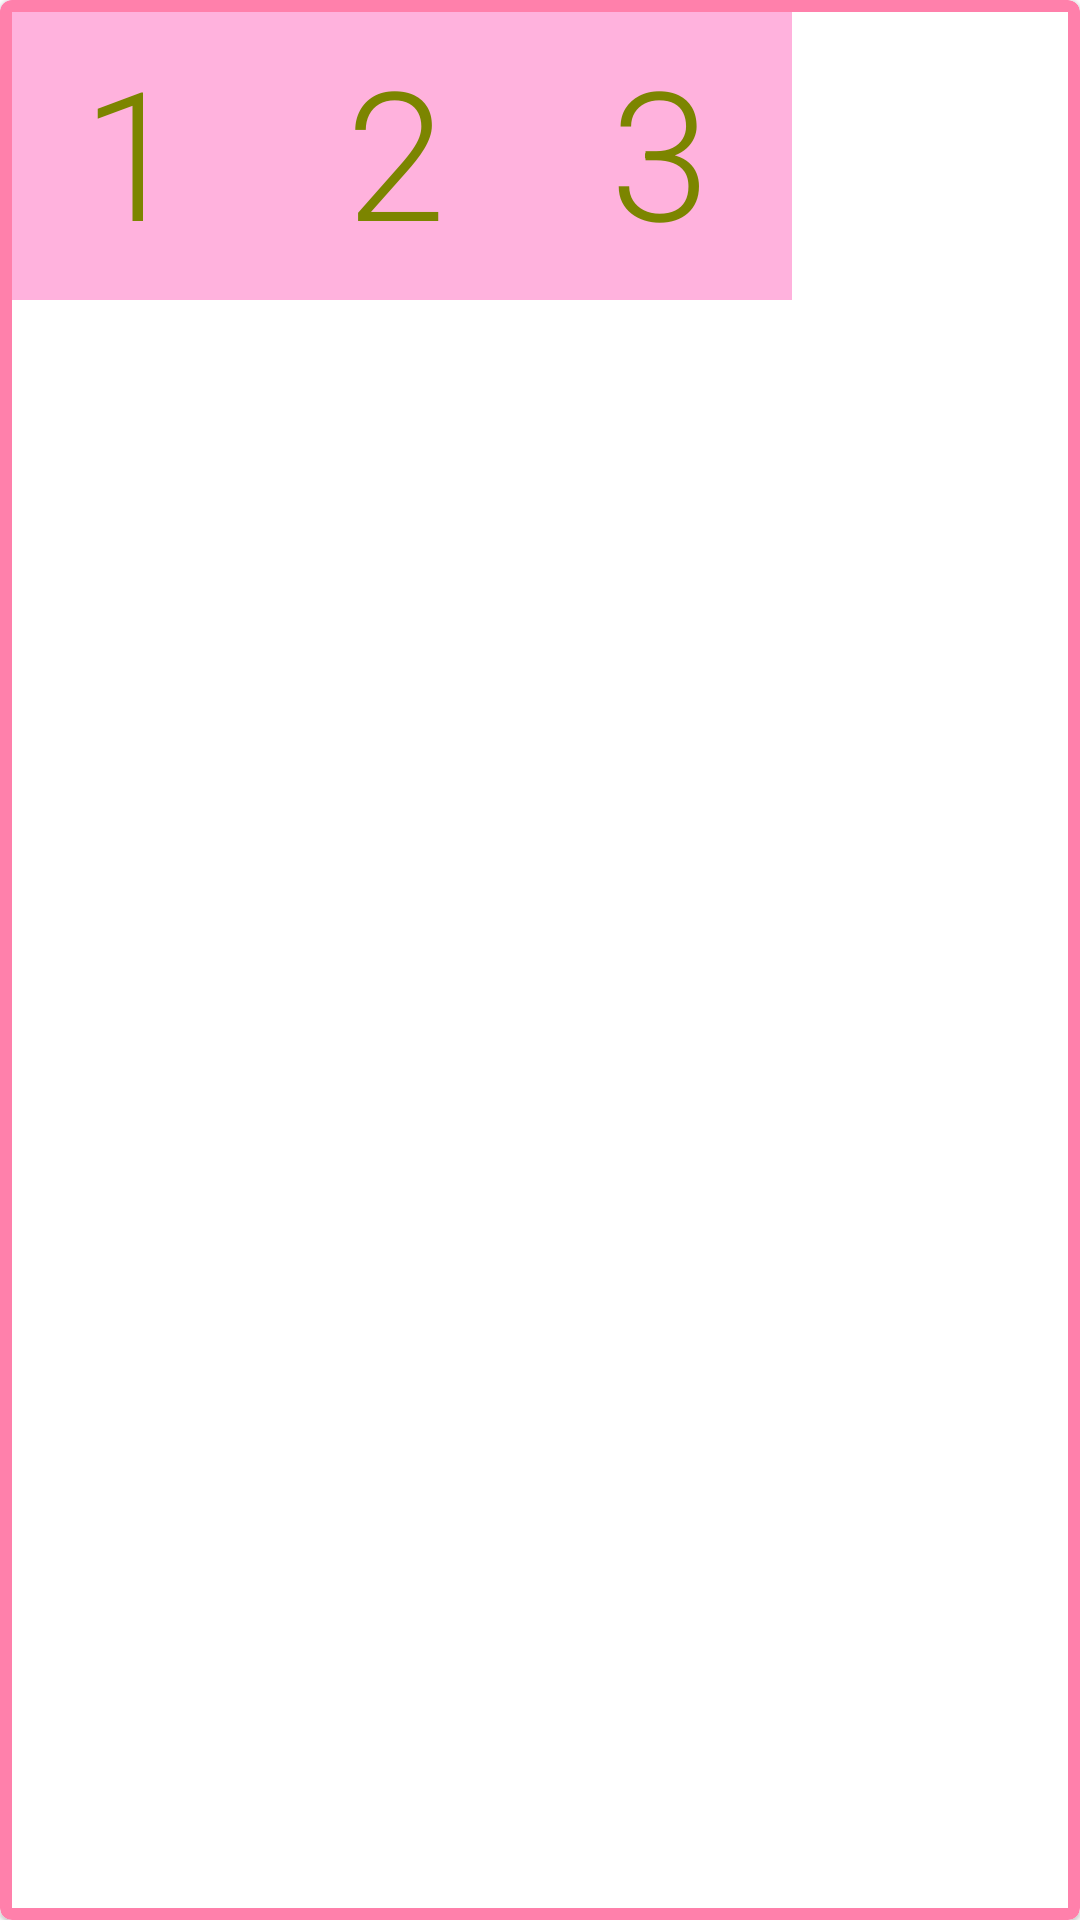

This screen was rendered from an Android layout file. Write that file and the resources it references.
<!-- AndroidManifest.xml: application theme Theme.GuessingGameApp -->
<!-- res/layout/main_include_card_buttons.xml -->
<?xml version="1.0" encoding="utf-8"?>
<com.google.android.material.card.MaterialCardView xmlns:android="http://schemas.android.com/apk/res/android"
    xmlns:app="http://schemas.android.com/apk/res-auto"
    xmlns:tools="http://schemas.android.com/tools"
    android:id="@+id/include_card_buttons"
    style="@style/MaterialCardWithBorder"
    android:layout_width="wrap_content"
    android:layout_height="wrap_content"
    app:layout_constraintBottom_toBottomOf="parent"
    app:layout_constraintEnd_toEndOf="parent"
    app:layout_constraintStart_toStartOf="parent"
    app:layout_constraintTop_toTopOf="parent"
    tools:showIn="@layout/content_main">

    <LinearLayout
        android:id="@+id/card_buttons"
        android:layout_width="wrap_content"
        android:layout_height="wrap_content"
        android:background="@color/backgroundColoredColor"
        android:orientation="horizontal">

        <Button
            android:id="@+id/button_one"
            style="?android:attr/buttonBarButtonStyle"
            android:layout_width="wrap_content"
            android:layout_height="wrap_content"
            android:onClick="pick123"
            android:text="@string/button_one"
            android:textAppearance="@style/TextAppearance.MaterialComponents.Headline2"
            android:textColor="@color/secondaryDarkColor">
        </Button>

        <Button
            android:id="@+id/button_two"
            style="?android:attr/buttonBarButtonStyle"
            android:layout_width="wrap_content"
            android:layout_height="wrap_content"
            android:onClick="pick123"
            android:text="@string/button_two"
            android:textAppearance="@style/TextAppearance.MaterialComponents.Headline2"
            android:textColor="@color/secondaryDarkColor">
        </Button>

        <Button
            android:id="@+id/button_three"
            style="?android:attr/buttonBarButtonStyle"
            android:layout_width="wrap_content"
            android:layout_height="wrap_content"
            android:onClick="pick123"
            android:text="@string/button_three"
            android:textAppearance="@style/TextAppearance.MaterialComponents.Headline2"
            android:textColor="@color/secondaryDarkColor">
        </Button>

    </LinearLayout>
</com.google.android.material.card.MaterialCardView>
<!-- res/layout/content_main.xml (included above) -->
<?xml version="1.0" encoding="utf-8"?>
<androidx.constraintlayout.widget.ConstraintLayout xmlns:android="http://schemas.android.com/apk/res/android"
    xmlns:app="http://schemas.android.com/apk/res-auto"
    xmlns:tools="http://schemas.android.com/tools"
    android:layout_width="match_parent"
    android:layout_height="match_parent"
    android:id="@+id/include_content_main"
    android:background="@color/backgroundDefaultColor"
    app:layout_behavior="@string/appbar_scrolling_view_behavior">

    <include layout="@layout/main_include_top_bar"
        android:id="@+id/include_top_bar"/>


    <include layout="@layout/main_include_card_buttons"
        android:id="@+id/include_card_buttons"/>


</androidx.constraintlayout.widget.ConstraintLayout>
<!-- res/layout/main_include_top_bar.xml (included above) -->
<?xml version="1.0" encoding="utf-8"?>
<com.google.android.material.appbar.AppBarLayout xmlns:app="http://schemas.android.com/apk/res-auto"
    xmlns:android="http://schemas.android.com/apk/res/android"
    xmlns:tools="http://schemas.android.com/tools"
    android:id="@+id/top_bar"
    android:background="?colorPrimaryVariant"
    android:layout_width="match_parent"
    android:layout_height="?actionBarSize"
    android:gravity="center"
    app:layout_constraintTop_toTopOf="parent"
    tools:showIn="@layout/content_main">

    <TextView
        android:layout_width="wrap_content"
        android:layout_height="wrap_content"
        android:layout_gravity="center"
        android:gravity="center"
        android:text="@string/top_bar_string"
        android:textColor="@color/secondaryTextColor">
    </TextView>

</com.google.android.material.appbar.AppBarLayout>
<!-- resources referenced by this layout -->
<resources>
  <color name="backgroundColoredColor">@color/primaryLightColor</color>
  <color name="backgroundDefaultColor">@android:color/background_light</color>
  <color name="secondaryDarkColor">#7c8500</color>
  <color name="secondaryTextColor">#000000</color>
  <string name="button_one">1</string>
  <string name="button_three">3</string>
  <string name="button_two">2</string>
  <string name="top_bar_string">Please tap on one of the buttons to guess a number \n(one, two, or three)</string>
  <style name="MaterialCardWithBorder" parent="Widget.MaterialComponents.CardView">
          <item name="strokeWidth">@dimen/slim_margin</item>
          <item name="strokeColor">@color/backgroundBorderColor</item>
          <item name="cardBackgroundColor">@color/design_default_color_background</item>
      </style>
  <style name="Theme.GuessingGameApp" parent="Theme.MaterialComponents.DayNight.DarkActionBar">
          
          <item name="colorPrimary">@color/primaryColor</item>
          <item name="colorPrimaryVariant">@color/primaryDarkColor</item>
          <item name="colorOnPrimary">@color/primaryTextColor</item>
          
          <item name="colorSecondary">@color/secondaryColor</item>
          <item name="colorSecondaryVariant">@color/secondaryDarkColor</item>
          <item name="colorOnSecondary">@color/secondaryTextColor</item>
          
          <item name="android:statusBarColor" tools:targetApi="l">?attr/colorPrimaryVariant</item>
          <item name="android:navigationBarColor" tools:targetApi="l">?attr/colorPrimaryVariant</item>
          
      </style>
  <color name="primaryLightColor">#ffb2dd</color>
  <dimen name="slim_margin">4dp</dimen>
  <color name="backgroundBorderColor">@color/primaryColor</color>
  <color name="primaryColor">#ff80ab</color>
  <color name="primaryDarkColor">#c94f7c</color>
  <color name="primaryTextColor">#000000</color>
  <color name="secondaryColor">#afb42b</color>
</resources>
